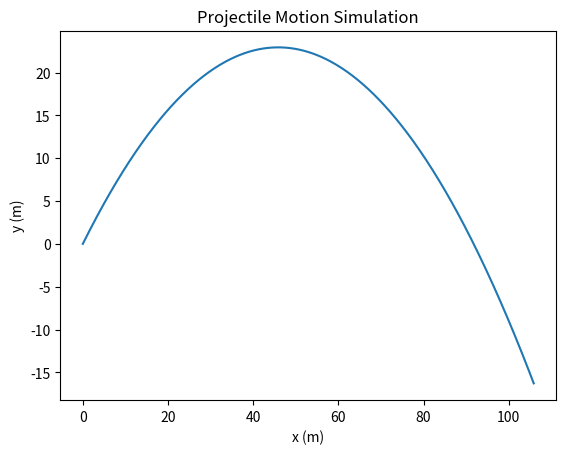

Write Python code to recreate this figure.
import numpy as np
import matplotlib.pyplot as plt

# Define initial conditions
v0 = 30
# initial velocity (m/s)
theta = 45
# angle of launch (degrees)
g = 9.81
# acceleration due to gravity (m/s^2)
t_max = 5
# maximum time of flight (s)

# Define equations of motion
def x(t):
    return v0*np.cos(np.deg2rad(theta))*t

def y(t):
    return v0*np.sin(np.deg2rad(theta))*t - 0.5*g*t**2

# Implement Euler method
dt = 0.01 # time step (s)
t = np.arange(0, t_max, dt)
x_vals = np.zeros_like(t)
y_vals = np.zeros_like(t)

for i in range(len(t)):
    x_vals[i] = x(t[i])
    y_vals[i] = y(t[i])

# Visualize results
plt.plot(x_vals, y_vals)
plt.xlabel('x (m)')
plt.ylabel('y (m)')
plt.title('Projectile Motion Simulation')
plt.show()
